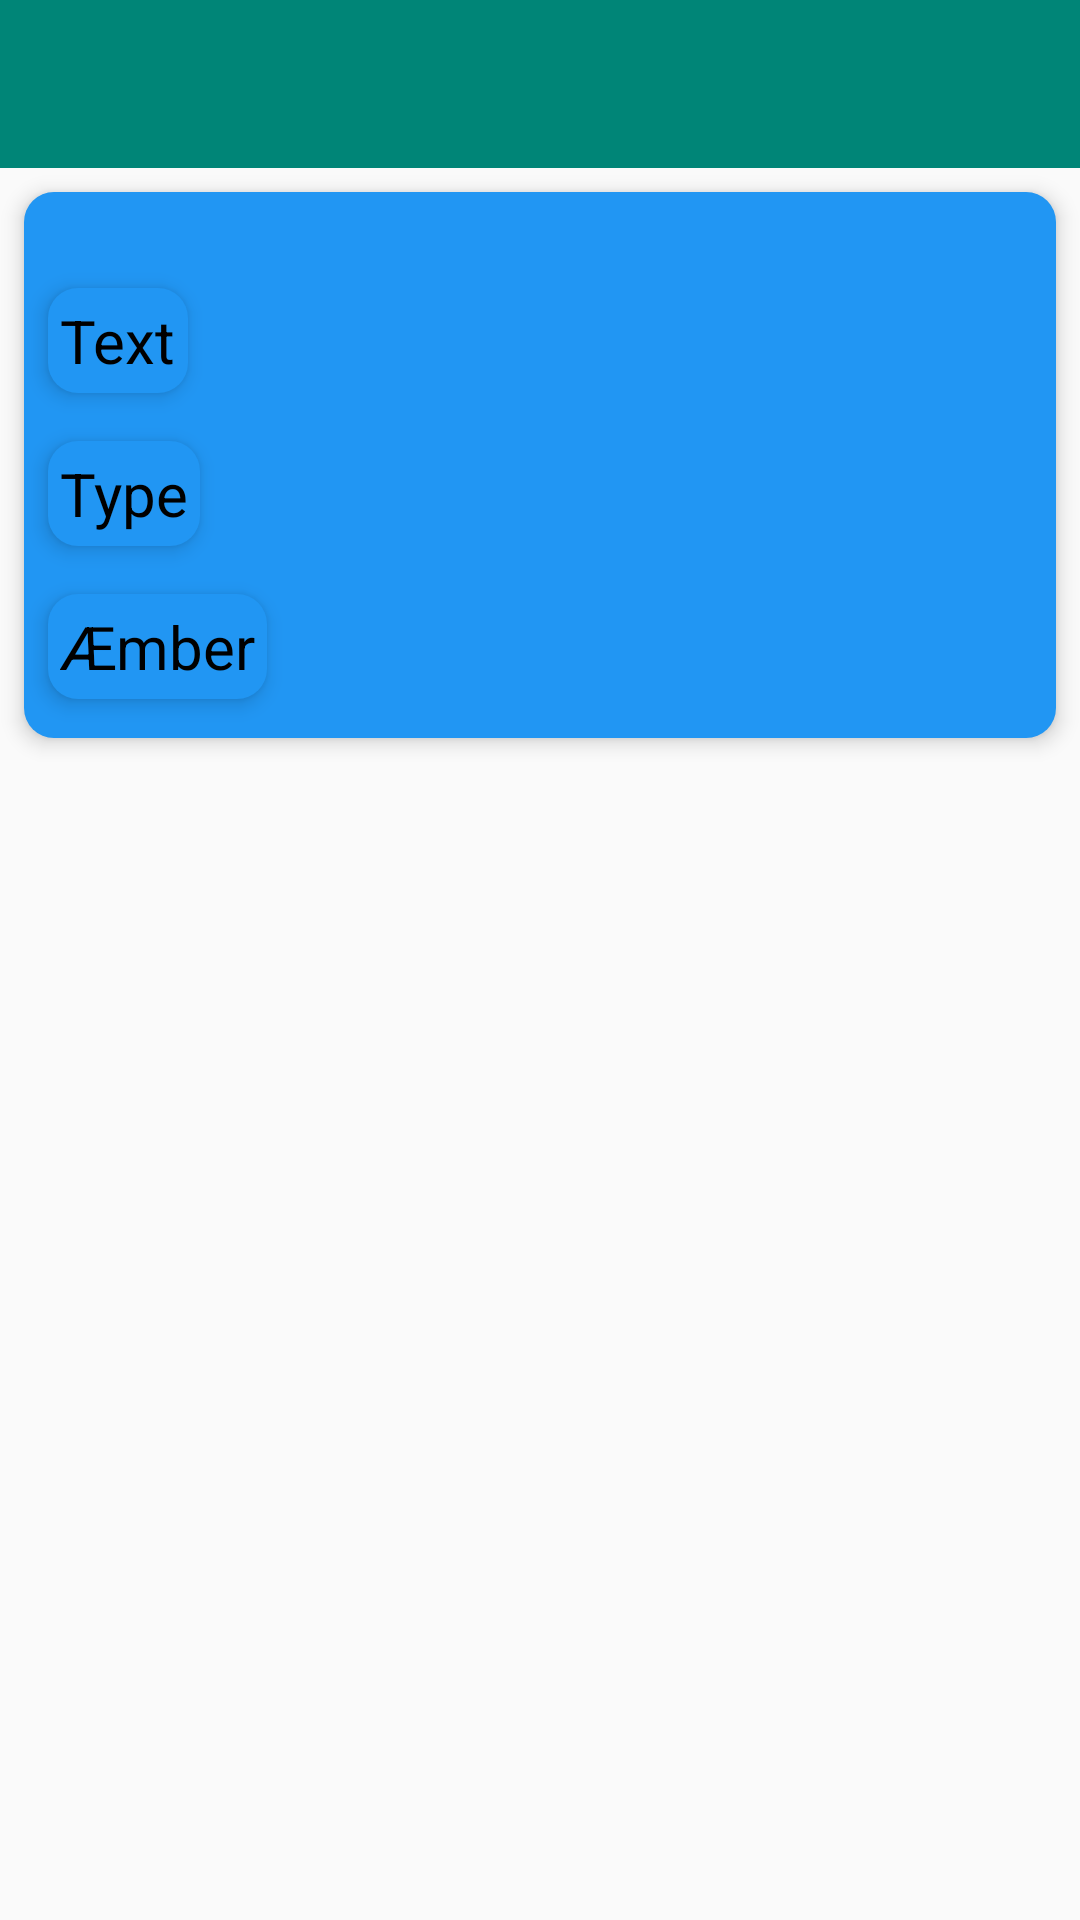

Android layout source for this screen:
<!-- AndroidManifest.xml: application theme AppTheme -->
<!-- res/layout/activity_card_detail.xml -->
<?xml version="1.0" encoding="utf-8"?>
<LinearLayout xmlns:android="http://schemas.android.com/apk/res/android"
    xmlns:app="http://schemas.android.com/apk/res-auto"
    xmlns:tools="http://schemas.android.com/tools"
    android:layout_width="match_parent"
    android:layout_height="match_parent"
    android:orientation="vertical"
    tools:context=".ui.detail.cardDetail.CardDetailActivity">


    <com.google.android.material.appbar.AppBarLayout
        android:layout_width="match_parent"
        android:layout_height="wrap_content"
        android:theme="@style/ThemeOverlay.AppCompat.Dark.ActionBar">

        <androidx.appcompat.widget.Toolbar
            android:id="@+id/card_toolbar"
            android:layout_width="match_parent"
            android:layout_height="?attr/actionBarSize"
            android:background="?attr/colorPrimary"
            app:layout_scrollFlags="scroll|enterAlways" />

    </com.google.android.material.appbar.AppBarLayout>

    <ScrollView
        android:layout_width="match_parent"
        android:layout_height="wrap_content"
        android:layout_gravity="center">

        <LinearLayout
            style="@style/mainButtonStyle"
            android:layout_width="match_parent"
            android:layout_height="wrap_content"
            android:gravity="center"
            android:orientation="vertical">

            <LinearLayout
                android:layout_width="match_parent"
                android:layout_height="wrap_content"
                android:orientation="vertical">

                <ImageView
                    android:id="@+id/cardicon"
                    android:layout_width="match_parent"
                    android:layout_height="wrap_content"
                    android:layout_gravity="center_horizontal"
                    android:layout_marginTop="14dp"
                    android:paddingHorizontal="3sp"
                    android:contentDescription="@string/card_icon"
                    android:scaleType="fitCenter"
                    android:layout_marginBottom="10sp"

                    tools:targetApi="o" />

                <LinearLayout
                    android:layout_width="wrap_content"
                    android:layout_height="wrap_content"
                    android:orientation="horizontal">

                    <TextView
                        style="@style/detailString"
                        android:textColor="@color/black"
                        android:layout_width="wrap_content"
                        android:layout_height="wrap_content"
                        android:padding="4sp"
                        android:text="@string/text" />

                    <TextView
                        android:id="@+id/card_text"
                        style="@style/textFontHigh"
                        android:layout_width="wrap_content"
                        android:layout_height="wrap_content"
                        android:layout_gravity="center"
                        android:textSize="20sp" />
                </LinearLayout>

                <LinearLayout
                    android:layout_width="wrap_content"
                    android:layout_height="wrap_content"
                    android:orientation="horizontal">

                    <TextView
                        style="@style/detailString"
                        android:layout_width="wrap_content"
                        android:layout_height="wrap_content"
                        android:textColor="@color/black"
                        android:padding="4sp"
                        android:text="@string/type" />

                    <TextView
                        android:id="@+id/card_type"
                        style="@style/textFontHigh"
                        android:layout_width="wrap_content"
                        android:layout_height="wrap_content"
                        android:layout_gravity="center"
                        android:textSize="28sp" />
                </LinearLayout>


                <LinearLayout
                    android:layout_width="wrap_content"
                    android:layout_height="wrap_content"
                    android:orientation="horizontal"
                    android:paddingBottom="5sp">

                    <TextView
                        style="@style/detailString"
                        android:textColor="@color/black"
                        android:layout_width="wrap_content"
                        android:layout_height="wrap_content"
                        android:padding="4sp"
                        android:text="@string/aember" />

                    <TextView
                        android:id="@+id/amber_number"
                        style="@style/textFontHigh"
                        android:layout_width="wrap_content"
                        android:layout_height="wrap_content"
                        android:layout_gravity="center"
                        android:textSize="28sp" />
                </LinearLayout>
            </LinearLayout>
        </LinearLayout>
    </ScrollView>
</LinearLayout>
<!-- resources referenced by this layout -->
<resources>
  <string name="aember">Æmber</string>
  <string name="card_icon">Card Icon</string>
  <string name="text">Text</string>
  <string name="type">Type</string>
  <style name="detailString">
          <item name="android:layout_width">wrap_content</item>
          <item name="android:layout_height">wrap_content</item>
          <item name="android:layout_marginBottom">8dp</item>
          <item name="android:layout_marginEnd">8dp</item>
          <item name="android:layout_marginStart">8dp</item>
          <item name="android:layout_marginTop">8dp</item>
          <item name="android:textSize">20sp</item>
          <item name="android:elevation">4sp</item>
          <item name="android:foreground">?selectableItemBackground</item>
          <item name="android:textColor">@color/black</item>
          <item name="android:backgroundTint">@color/yellow</item>
          <item name="android:background">@drawable/buttonbackground</item>
      </style>
  <style name="mainButtonStyle">
          <item name="android:layout_width">180sp</item>
          <item name="android:layout_height">72sp</item>
          <item name="android:layout_marginBottom">8dp</item>
          <item name="android:layout_marginEnd">8dp</item>
          <item name="android:layout_marginStart">8dp</item>
          <item name="android:layout_marginTop">8dp</item>
          <item name="android:textSize">30sp</item>
          <item name="android:elevation">4sp</item>
          <item name="android:foreground">?selectableItemBackground</item>
          <item name="android:textColor">@color/white</item>
          <item name="android:backgroundTint">@color/btnBlue</item>
          <item name="android:background">@drawable/buttonbackground</item>
      </style>
  <style name="textFontHigh">
          <item name="android:textSize">24sp</item>
          <item name="android:textStyle">bold|italic</item>
          <item name="android:textColor">@color/white</item>
      </style>
  <style name="AppTheme" parent="Theme.AppCompat.Light.NoActionBar">
          
          <item name="colorPrimary">@color/colorPrimary</item>
          <item name="colorPrimaryDark">@color/colorPrimaryDark</item>
          <item name="colorAccent">@color/colorAccent</item>
      </style>
  <!-- drawable buttonbackground (drawable) -->
  <?xml version="1.0" encoding="utf-8"?>
  <shape xmlns:android="http://schemas.android.com/apk/res/android">
      android:shape="rectangle"
      android:padding="10dp">
      <solid android:color="@color/btnBlue" />
      <corners android:radius="10dp" />
  </shape>
  <color name="white">#F5F5F5</color>
  <color name="btnBlue">#2196F3</color>
  <color name="colorPrimary">#008577</color>
  <color name="colorPrimaryDark">#00574B</color>
  <color name="colorAccent">#D81B60</color>
  <!-- not gathered from this repository: default colours our renderer supplied (Android Studio template values) -->
  <color name="black">#FF000000</color>
</resources>
